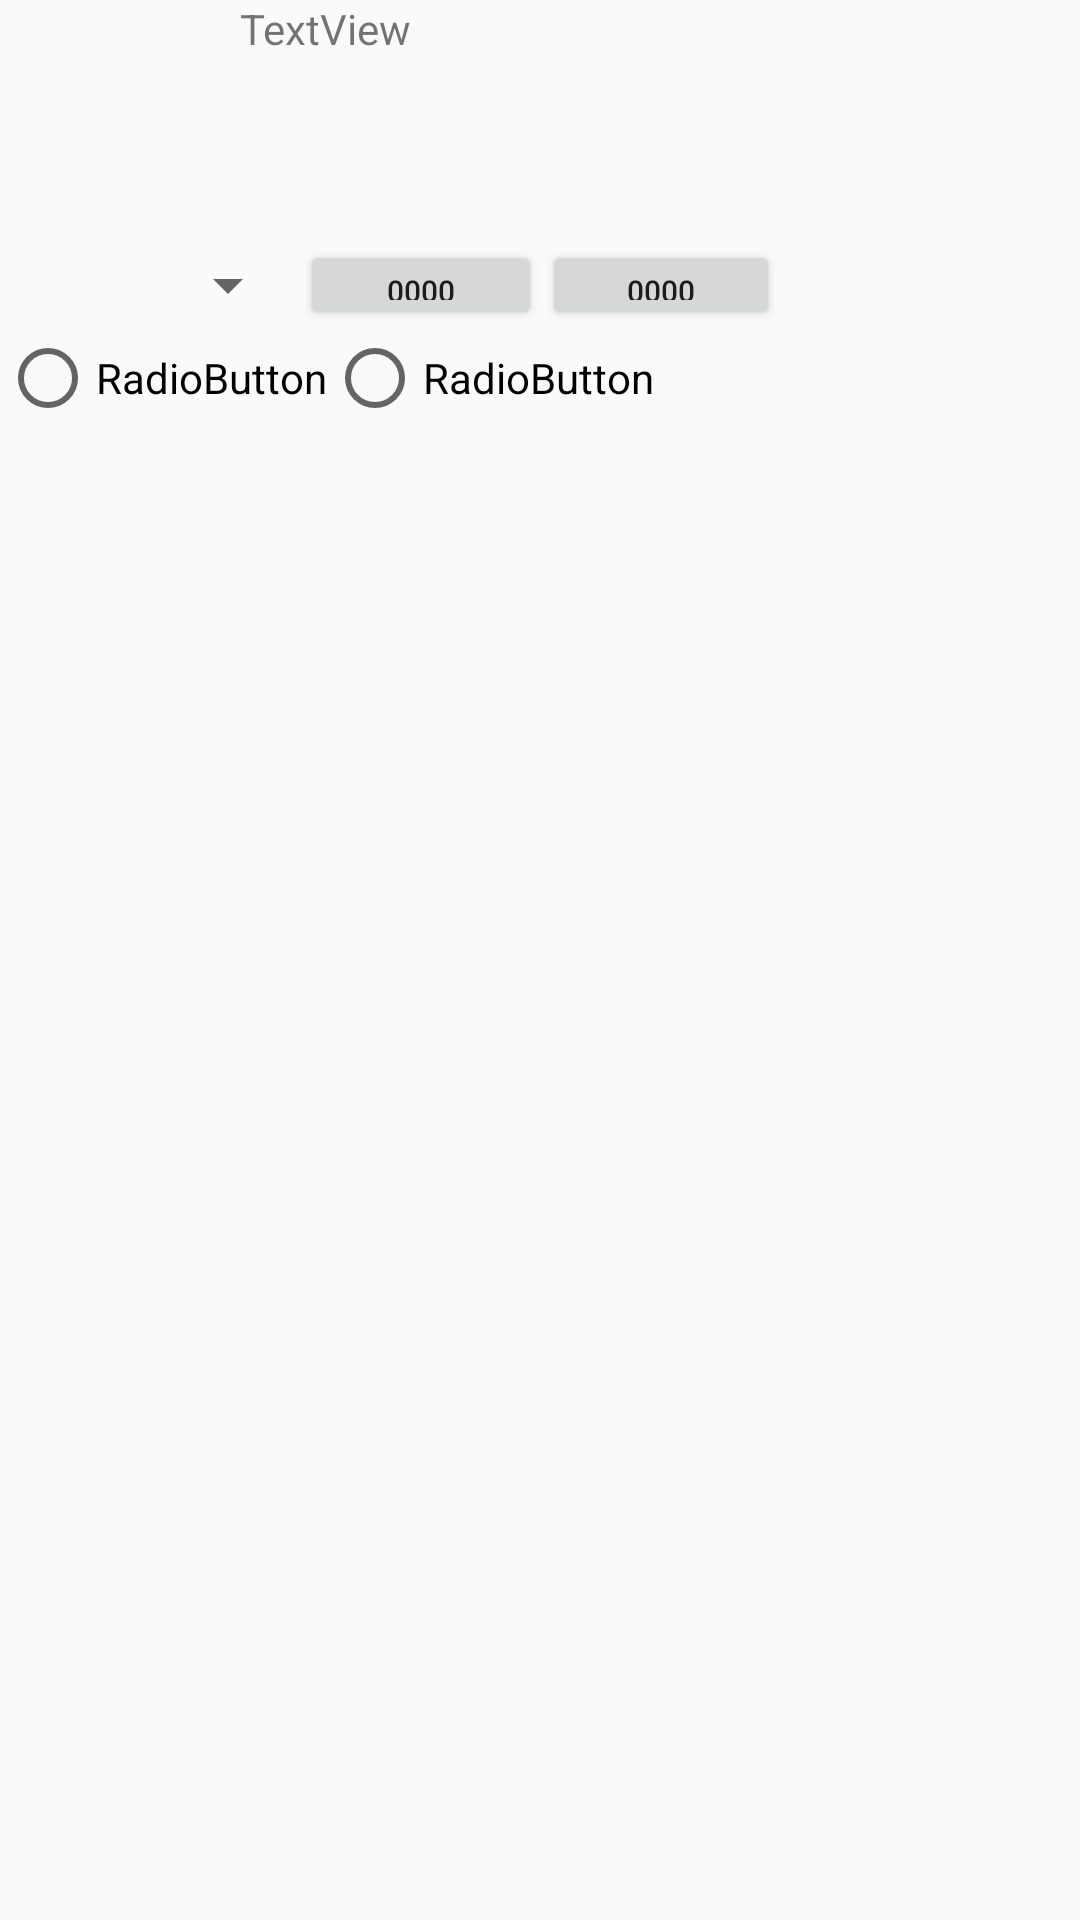

Android layout source for this screen:
<!-- AndroidManifest.xml: application theme AppTheme.Base -->
<!-- res/layout/user_fragment.xml -->
<?xml version="1.0" encoding="utf-8"?>
<LinearLayout xmlns:android="http://schemas.android.com/apk/res/android"
    xmlns:app="http://schemas.android.com/apk/res-auto"
    xmlns:tools="http://schemas.android.com/tools"
    android:layout_width="match_parent"
    android:layout_height="match_parent"
    android:orientation="vertical"
    tools:context=".ui.user.UserFragment">

    <LinearLayout
        android:layout_width="match_parent"
        android:layout_height="80dp"
        android:orientation="horizontal">

        <ImageView
            android:id="@+id/imgProfile"
            android:layout_width="80dp"
            android:layout_height="match_parent"
            android:layout_weight="0"
            tools:src="@tools:sample/avatars" />

        <TextView
            android:id="@+id/tvBiography"
            android:layout_width="match_parent"
            android:layout_height="match_parent"
            android:layout_weight="1"
            android:text="TextView" />

    </LinearLayout>

    <LinearLayout
        android:layout_width="match_parent"
        android:layout_height="30dp"
        android:orientation="horizontal">

        <Spinner
            android:id="@+id/spReport"
            android:layout_width="100dp"
            android:layout_height="match_parent" />

        <Button
            android:id="@+id/btnFollowers"
            android:layout_width="wrap_content"
            android:layout_height="match_parent"
            android:layout_weight="1"
            android:text="0000 followers"
            android:textSize="10dp" />

        <Button
            android:id="@+id/btnFollowing"
            android:layout_width="wrap_content"
            android:layout_height="match_parent"
            android:layout_weight="1"
            android:text="0000 following"
            android:textSize="10dp" />

        <ImageView
            android:id="@+id/imgFollowsYou"
            android:layout_width="100dp"
            android:layout_height="wrap_content"
            android:layout_weight="0"
            tools:src="@tools:sample/avatars" />

    </LinearLayout>

    <RadioGroup
        android:layout_width="match_parent"
        android:layout_height="match_parent"
        android:orientation="horizontal">

        <RadioButton
            android:id="@+id/radioButton"
            android:layout_width="wrap_content"
            android:layout_height="wrap_content"
            android:text="RadioButton" />

        <RadioButton
            android:id="@+id/radioButton2"
            android:layout_width="wrap_content"
            android:layout_height="wrap_content"
            android:text="RadioButton" />
    </RadioGroup>

    <androidx.recyclerview.widget.RecyclerView
        android:id="@+id/rvGames"
        android:layout_width="match_parent"
        android:layout_height="wrap_content"
        android:layout_weight="1" />

</LinearLayout>
<!-- resources referenced by this layout -->
<resources>
  <style name="AppTheme.Base" parent="Theme.AppCompat.Light.DarkActionBar">
          <item name="colorPrimary">@color/primaryColor</item>
          <item name="colorAccent">@color/primaryLightColor</item>
          <item name="colorPrimaryDark">@color/primaryDarkColor</item>
      </style>
  <color name="primaryColor">#e53635</color>
  <color name="primaryLightColor">#ff6d60</color>
  <color name="primaryDarkColor">#ab000e</color>
</resources>
